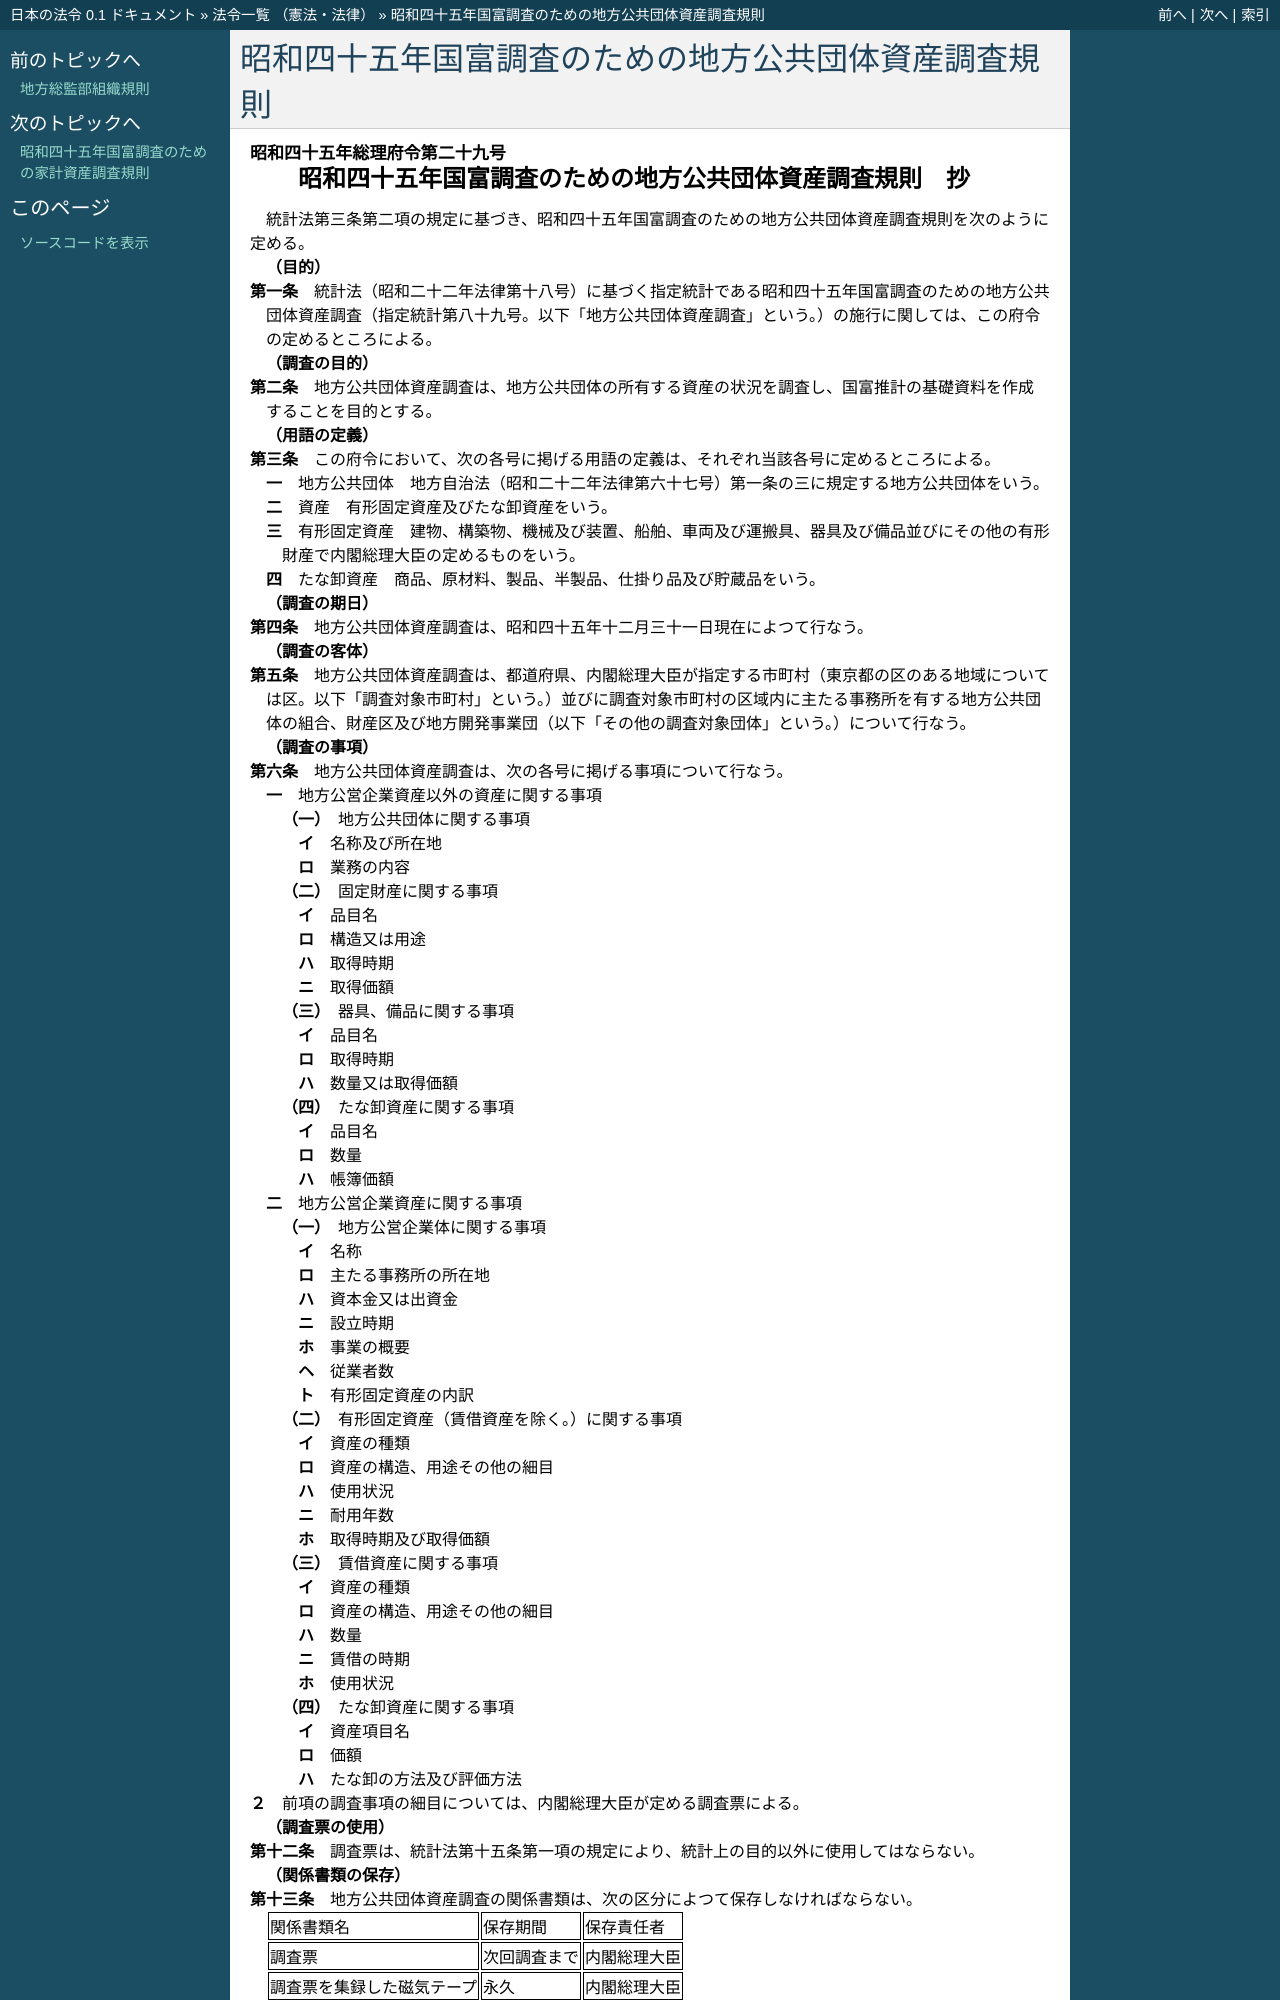

repository: ledmonster/japanese-law · page: doc/345/345M50000002029_20010106_412M50000002093.html · generator: sphinx

.. _345M50000002029_20010106_412M50000002093:

:orphan:

====================================================
昭和四十五年国富調査のための地方公共団体資産調査規則
====================================================

.. raw:: html
    
    
    <main id="contentsLaw" class="active">
    <div id="innerDocument" class="active">
    
    
    
    
    <div style="margin-bottom: 12px;">
    <div id="lawTitleNo" style="font-size: 1.067rem; font-weight: bold;" class="_shokanBoxParent">昭和四十五年総理府令第二十九号<div class="_shokanBox"></div>
    <div class="_inyoBox" id="_inyo_"></div>
    </div>
    <div id="lawTitle" style="margin-left: 3rem; font-size: 1.5rem; font-weight: bold; line-height: 1.25em;" class="_shokanBoxParent">
    <span data-xpath="">昭和四十五年国富調査のための地方公共団体資産調査規則　抄</span><div class="_shokanBox" id="_shokan_"><div class="_shokanBtnIcons"></div></div>
    <div class="_inyoBox" id="_inyo_"></div>
    </div>
    </div><section id="EnactStatement" class="active EnactStatement"><div class="_div_EnactStatement _shokanBoxParent" style="text-indent: 1em;">
    <span data-xpath="">統計法第三条第二項の規定に基づき、昭和四十五年国富調査のための地方公共団体資産調査規則を次のように定める。</span><div class="_shokanBox" id="_shokan_"><div class="_shokanBtnIcons"></div></div>
    <div class="_inyoBox" id="_inyo_"></div>
    </div></section><section id="MainProvision" class="active MainProvision"><section id="" class="active Article"><div style="margin-left: 1em; font-weight: bold;" class="_div_ArticleCaption _shokanBoxParent">
    <span data-xpath="">（目的）</span><div class="_shokanBox" id="_shokan_"><div class="_shokanBtnIcons"></div></div>
    <div class="_inyoBox" id="_inyo_"></div>
    </div>
    <div style="margin-left: 1em; text-indent: -1em;" id="" class="_div_ArticleTitle _shokanBoxParent">
    <span style="font-weight: bold;">第一条</span>　<span data-xpath="">統計法（昭和二十二年法律第十八号）に基づく指定統計である昭和四十五年国富調査のための地方公共団体資産調査（指定統計第八十九号。以下「地方公共団体資産調査」という。）の施行に関しては、この府令の定めるところによる。</span><div class="_shokanBox" id="_shokan_"><div class="_shokanBtnIcons"></div></div>
    <div class="_inyoBox" id="_inyo_"></div>
    </div></section><section id="" class="active Article"><div style="margin-left: 1em; font-weight: bold;" class="_div_ArticleCaption _shokanBoxParent">
    <span data-xpath="">（調査の目的）</span><div class="_shokanBox" id="_shokan_"><div class="_shokanBtnIcons"></div></div>
    <div class="_inyoBox" id="_inyo_"></div>
    </div>
    <div style="margin-left: 1em; text-indent: -1em;" id="" class="_div_ArticleTitle _shokanBoxParent">
    <span style="font-weight: bold;">第二条</span>　<span data-xpath="">地方公共団体資産調査は、地方公共団体の所有する資産の状況を調査し、国富推計の基礎資料を作成することを目的とする。</span><div class="_shokanBox" id="_shokan_"><div class="_shokanBtnIcons"></div></div>
    <div class="_inyoBox" id="_inyo_"></div>
    </div></section><section id="" class="active Article"><div style="margin-left: 1em; font-weight: bold;" class="_div_ArticleCaption _shokanBoxParent">
    <span data-xpath="">（用語の定義）</span><div class="_shokanBox" id="_shokan_"><div class="_shokanBtnIcons"></div></div>
    <div class="_inyoBox" id="_inyo_"></div>
    </div>
    <div style="margin-left: 1em; text-indent: -1em;" id="" class="_div_ArticleTitle _shokanBoxParent">
    <span style="font-weight: bold;">第三条</span>　<span data-xpath="">この府令において、次の各号に掲げる用語の定義は、それぞれ当該各号に定めるところによる。</span><div class="_shokanBox" id="_shokan_"><div class="_shokanBtnIcons"></div></div>
    <div class="_inyoBox" id="_inyo_"></div>
    </div>
    <div id="" style="margin-left: 2em; text-indent: -1em;" class="_div_ItemSentence _shokanBoxParent">
    <span style="font-weight: bold;">一</span>　<span data-xpath="">地方公共団体</span>　<span data-xpath="">地方自治法（昭和二十二年法律第六十七号）第一条の三に規定する地方公共団体をいう。</span><div class="_shokanBox" id="_shokan_"><div class="_shokanBtnIcons"></div></div>
    <div class="_inyoBox" id="_inyo_"></div>
    </div>
    <div id="" style="margin-left: 2em; text-indent: -1em;" class="_div_ItemSentence _shokanBoxParent">
    <span style="font-weight: bold;">二</span>　<span data-xpath="">資産</span>　<span data-xpath="">有形固定資産及びたな卸資産をいう。</span><div class="_shokanBox" id="_shokan_"><div class="_shokanBtnIcons"></div></div>
    <div class="_inyoBox" id="_inyo_"></div>
    </div>
    <div id="" style="margin-left: 2em; text-indent: -1em;" class="_div_ItemSentence _shokanBoxParent">
    <span style="font-weight: bold;">三</span>　<span data-xpath="">有形固定資産</span>　<span data-xpath="">建物、構築物、機械及び装置、船舶、車両及び運搬具、器具及び備品並びにその他の有形財産で内閣総理大臣の定めるものをいう。</span><div class="_shokanBox" id="_shokan_"><div class="_shokanBtnIcons"></div></div>
    <div class="_inyoBox" id="_inyo_"></div>
    </div>
    <div id="" style="margin-left: 2em; text-indent: -1em;" class="_div_ItemSentence _shokanBoxParent">
    <span style="font-weight: bold;">四</span>　<span data-xpath="">たな卸資産</span>　<span data-xpath="">商品、原材料、製品、半製品、仕掛り品及び貯蔵品をいう。</span><div class="_shokanBox" id="_shokan_"><div class="_shokanBtnIcons"></div></div>
    <div class="_inyoBox" id="_inyo_"></div>
    </div></section><section id="" class="active Article"><div style="margin-left: 1em; font-weight: bold;" class="_div_ArticleCaption _shokanBoxParent">
    <span data-xpath="">（調査の期日）</span><div class="_shokanBox" id="_shokan_"><div class="_shokanBtnIcons"></div></div>
    <div class="_inyoBox" id="_inyo_"></div>
    </div>
    <div style="margin-left: 1em; text-indent: -1em;" id="" class="_div_ArticleTitle _shokanBoxParent">
    <span style="font-weight: bold;">第四条</span>　<span data-xpath="">地方公共団体資産調査は、昭和四十五年十二月三十一日現在によつて行なう。</span><div class="_shokanBox" id="_shokan_"><div class="_shokanBtnIcons"></div></div>
    <div class="_inyoBox" id="_inyo_"></div>
    </div></section><section id="" class="active Article"><div style="margin-left: 1em; font-weight: bold;" class="_div_ArticleCaption _shokanBoxParent">
    <span data-xpath="">（調査の客体）</span><div class="_shokanBox" id="_shokan_"><div class="_shokanBtnIcons"></div></div>
    <div class="_inyoBox" id="_inyo_"></div>
    </div>
    <div style="margin-left: 1em; text-indent: -1em;" id="" class="_div_ArticleTitle _shokanBoxParent">
    <span style="font-weight: bold;">第五条</span>　<span data-xpath="">地方公共団体資産調査は、都道府県、内閣総理大臣が指定する市町村（東京都の区のある地域については区。以下「調査対象市町村」という。）並びに調査対象市町村の区域内に主たる事務所を有する地方公共団体の組合、財産区及び地方開発事業団（以下「その他の調査対象団体」という。）について行なう。</span><div class="_shokanBox" id="_shokan_"><div class="_shokanBtnIcons"></div></div>
    <div class="_inyoBox" id="_inyo_"></div>
    </div></section><section id="" class="active Article"><div style="margin-left: 1em; font-weight: bold;" class="_div_ArticleCaption _shokanBoxParent">
    <span data-xpath="">（調査の事項）</span><div class="_shokanBox" id="_shokan_"><div class="_shokanBtnIcons"></div></div>
    <div class="_inyoBox" id="_inyo_"></div>
    </div>
    <div style="margin-left: 1em; text-indent: -1em;" id="" class="_div_ArticleTitle _shokanBoxParent">
    <span style="font-weight: bold;">第六条</span>　<span data-xpath="">地方公共団体資産調査は、次の各号に掲げる事項について行なう。</span><div class="_shokanBox" id="_shokan_"><div class="_shokanBtnIcons"></div></div>
    <div class="_inyoBox" id="_inyo_"></div>
    </div>
    <div id="" style="margin-left: 2em; text-indent: -1em;" class="_div_ItemSentence _shokanBoxParent">
    <span style="font-weight: bold;">一</span>　<span data-xpath="">地方公営企業資産以外の資産に関する事項</span><div class="_shokanBox" id="_shokan_"><div class="_shokanBtnIcons"></div></div>
    <div class="_inyoBox" id="_inyo_"></div>
    </div>
    <div style="margin-left: 3em; text-indent: -1em;" class="_div_Subitem1Sentence _shokanBoxParent">
    <span style="font-weight: bold;">（一）</span>　<span data-xpath="">地方公共団体に関する事項</span><div class="_shokanBox" id="_shokan_"><div class="_shokanBtnIcons"></div></div>
    <div class="_inyoBox"></div>
    </div>
    <div style="margin-left: 4em; text-indent: -1em;" class="_div_Subitem2Sentence _shokanBoxParent">
    <span style="font-weight: bold;">イ</span>　<span data-xpath="">名称及び所在地</span><div class="_shokanBox" id="_shokan_"><div class="_shokanBtnIcons"></div></div>
    <div class="_inyoBox"></div>
    </div>
    <div style="margin-left: 4em; text-indent: -1em;" class="_div_Subitem2Sentence _shokanBoxParent">
    <span style="font-weight: bold;">ロ</span>　<span data-xpath="">業務の内容</span><div class="_shokanBox" id="_shokan_"><div class="_shokanBtnIcons"></div></div>
    <div class="_inyoBox"></div>
    </div>
    <div style="margin-left: 3em; text-indent: -1em;" class="_div_Subitem1Sentence _shokanBoxParent">
    <span style="font-weight: bold;">（二）</span>　<span data-xpath="">固定財産に関する事項</span><div class="_shokanBox" id="_shokan_"><div class="_shokanBtnIcons"></div></div>
    <div class="_inyoBox"></div>
    </div>
    <div style="margin-left: 4em; text-indent: -1em;" class="_div_Subitem2Sentence _shokanBoxParent">
    <span style="font-weight: bold;">イ</span>　<span data-xpath="">品目名</span><div class="_shokanBox" id="_shokan_"><div class="_shokanBtnIcons"></div></div>
    <div class="_inyoBox"></div>
    </div>
    <div style="margin-left: 4em; text-indent: -1em;" class="_div_Subitem2Sentence _shokanBoxParent">
    <span style="font-weight: bold;">ロ</span>　<span data-xpath="">構造又は用途</span><div class="_shokanBox" id="_shokan_"><div class="_shokanBtnIcons"></div></div>
    <div class="_inyoBox"></div>
    </div>
    <div style="margin-left: 4em; text-indent: -1em;" class="_div_Subitem2Sentence _shokanBoxParent">
    <span style="font-weight: bold;">ハ</span>　<span data-xpath="">取得時期</span><div class="_shokanBox" id="_shokan_"><div class="_shokanBtnIcons"></div></div>
    <div class="_inyoBox"></div>
    </div>
    <div style="margin-left: 4em; text-indent: -1em;" class="_div_Subitem2Sentence _shokanBoxParent">
    <span style="font-weight: bold;">ニ</span>　<span data-xpath="">取得価額</span><div class="_shokanBox" id="_shokan_"><div class="_shokanBtnIcons"></div></div>
    <div class="_inyoBox"></div>
    </div>
    <div style="margin-left: 3em; text-indent: -1em;" class="_div_Subitem1Sentence _shokanBoxParent">
    <span style="font-weight: bold;">（三）</span>　<span data-xpath="">器具、備品に関する事項</span><div class="_shokanBox" id="_shokan_"><div class="_shokanBtnIcons"></div></div>
    <div class="_inyoBox"></div>
    </div>
    <div style="margin-left: 4em; text-indent: -1em;" class="_div_Subitem2Sentence _shokanBoxParent">
    <span style="font-weight: bold;">イ</span>　<span data-xpath="">品目名</span><div class="_shokanBox" id="_shokan_"><div class="_shokanBtnIcons"></div></div>
    <div class="_inyoBox"></div>
    </div>
    <div style="margin-left: 4em; text-indent: -1em;" class="_div_Subitem2Sentence _shokanBoxParent">
    <span style="font-weight: bold;">ロ</span>　<span data-xpath="">取得時期</span><div class="_shokanBox" id="_shokan_"><div class="_shokanBtnIcons"></div></div>
    <div class="_inyoBox"></div>
    </div>
    <div style="margin-left: 4em; text-indent: -1em;" class="_div_Subitem2Sentence _shokanBoxParent">
    <span style="font-weight: bold;">ハ</span>　<span data-xpath="">数量又は取得価額</span><div class="_shokanBox" id="_shokan_"><div class="_shokanBtnIcons"></div></div>
    <div class="_inyoBox"></div>
    </div>
    <div style="margin-left: 3em; text-indent: -1em;" class="_div_Subitem1Sentence _shokanBoxParent">
    <span style="font-weight: bold;">（四）</span>　<span data-xpath="">たな卸資産に関する事項</span><div class="_shokanBox" id="_shokan_"><div class="_shokanBtnIcons"></div></div>
    <div class="_inyoBox"></div>
    </div>
    <div style="margin-left: 4em; text-indent: -1em;" class="_div_Subitem2Sentence _shokanBoxParent">
    <span style="font-weight: bold;">イ</span>　<span data-xpath="">品目名</span><div class="_shokanBox" id="_shokan_"><div class="_shokanBtnIcons"></div></div>
    <div class="_inyoBox"></div>
    </div>
    <div style="margin-left: 4em; text-indent: -1em;" class="_div_Subitem2Sentence _shokanBoxParent">
    <span style="font-weight: bold;">ロ</span>　<span data-xpath="">数量</span><div class="_shokanBox" id="_shokan_"><div class="_shokanBtnIcons"></div></div>
    <div class="_inyoBox"></div>
    </div>
    <div style="margin-left: 4em; text-indent: -1em;" class="_div_Subitem2Sentence _shokanBoxParent">
    <span style="font-weight: bold;">ハ</span>　<span data-xpath="">帳簿価額</span><div class="_shokanBox" id="_shokan_"><div class="_shokanBtnIcons"></div></div>
    <div class="_inyoBox"></div>
    </div>
    <div id="" style="margin-left: 2em; text-indent: -1em;" class="_div_ItemSentence _shokanBoxParent">
    <span style="font-weight: bold;">二</span>　<span data-xpath="">地方公営企業資産に関する事項</span><div class="_shokanBox" id="_shokan_"><div class="_shokanBtnIcons"></div></div>
    <div class="_inyoBox" id="_inyo_"></div>
    </div>
    <div style="margin-left: 3em; text-indent: -1em;" class="_div_Subitem1Sentence _shokanBoxParent">
    <span style="font-weight: bold;">（一）</span>　<span data-xpath="">地方公営企業体に関する事項</span><div class="_shokanBox" id="_shokan_"><div class="_shokanBtnIcons"></div></div>
    <div class="_inyoBox"></div>
    </div>
    <div style="margin-left: 4em; text-indent: -1em;" class="_div_Subitem2Sentence _shokanBoxParent">
    <span style="font-weight: bold;">イ</span>　<span data-xpath="">名称</span><div class="_shokanBox" id="_shokan_"><div class="_shokanBtnIcons"></div></div>
    <div class="_inyoBox"></div>
    </div>
    <div style="margin-left: 4em; text-indent: -1em;" class="_div_Subitem2Sentence _shokanBoxParent">
    <span style="font-weight: bold;">ロ</span>　<span data-xpath="">主たる事務所の所在地</span><div class="_shokanBox" id="_shokan_"><div class="_shokanBtnIcons"></div></div>
    <div class="_inyoBox"></div>
    </div>
    <div style="margin-left: 4em; text-indent: -1em;" class="_div_Subitem2Sentence _shokanBoxParent">
    <span style="font-weight: bold;">ハ</span>　<span data-xpath="">資本金又は出資金</span><div class="_shokanBox" id="_shokan_"><div class="_shokanBtnIcons"></div></div>
    <div class="_inyoBox"></div>
    </div>
    <div style="margin-left: 4em; text-indent: -1em;" class="_div_Subitem2Sentence _shokanBoxParent">
    <span style="font-weight: bold;">ニ</span>　<span data-xpath="">設立時期</span><div class="_shokanBox" id="_shokan_"><div class="_shokanBtnIcons"></div></div>
    <div class="_inyoBox"></div>
    </div>
    <div style="margin-left: 4em; text-indent: -1em;" class="_div_Subitem2Sentence _shokanBoxParent">
    <span style="font-weight: bold;">ホ</span>　<span data-xpath="">事業の概要</span><div class="_shokanBox" id="_shokan_"><div class="_shokanBtnIcons"></div></div>
    <div class="_inyoBox"></div>
    </div>
    <div style="margin-left: 4em; text-indent: -1em;" class="_div_Subitem2Sentence _shokanBoxParent">
    <span style="font-weight: bold;">ヘ</span>　<span data-xpath="">従業者数</span><div class="_shokanBox" id="_shokan_"><div class="_shokanBtnIcons"></div></div>
    <div class="_inyoBox"></div>
    </div>
    <div style="margin-left: 4em; text-indent: -1em;" class="_div_Subitem2Sentence _shokanBoxParent">
    <span style="font-weight: bold;">ト</span>　<span data-xpath="">有形固定資産の内訳</span><div class="_shokanBox" id="_shokan_"><div class="_shokanBtnIcons"></div></div>
    <div class="_inyoBox"></div>
    </div>
    <div style="margin-left: 3em; text-indent: -1em;" class="_div_Subitem1Sentence _shokanBoxParent">
    <span style="font-weight: bold;">（二）</span>　<span data-xpath="">有形固定資産（賃借資産を除く。）に関する事項</span><div class="_shokanBox" id="_shokan_"><div class="_shokanBtnIcons"></div></div>
    <div class="_inyoBox"></div>
    </div>
    <div style="margin-left: 4em; text-indent: -1em;" class="_div_Subitem2Sentence _shokanBoxParent">
    <span style="font-weight: bold;">イ</span>　<span data-xpath="">資産の種類</span><div class="_shokanBox" id="_shokan_"><div class="_shokanBtnIcons"></div></div>
    <div class="_inyoBox"></div>
    </div>
    <div style="margin-left: 4em; text-indent: -1em;" class="_div_Subitem2Sentence _shokanBoxParent">
    <span style="font-weight: bold;">ロ</span>　<span data-xpath="">資産の構造、用途その他の細目</span><div class="_shokanBox" id="_shokan_"><div class="_shokanBtnIcons"></div></div>
    <div class="_inyoBox"></div>
    </div>
    <div style="margin-left: 4em; text-indent: -1em;" class="_div_Subitem2Sentence _shokanBoxParent">
    <span style="font-weight: bold;">ハ</span>　<span data-xpath="">使用状況</span><div class="_shokanBox" id="_shokan_"><div class="_shokanBtnIcons"></div></div>
    <div class="_inyoBox"></div>
    </div>
    <div style="margin-left: 4em; text-indent: -1em;" class="_div_Subitem2Sentence _shokanBoxParent">
    <span style="font-weight: bold;">ニ</span>　<span data-xpath="">耐用年数</span><div class="_shokanBox" id="_shokan_"><div class="_shokanBtnIcons"></div></div>
    <div class="_inyoBox"></div>
    </div>
    <div style="margin-left: 4em; text-indent: -1em;" class="_div_Subitem2Sentence _shokanBoxParent">
    <span style="font-weight: bold;">ホ</span>　<span data-xpath="">取得時期及び取得価額</span><div class="_shokanBox" id="_shokan_"><div class="_shokanBtnIcons"></div></div>
    <div class="_inyoBox"></div>
    </div>
    <div style="margin-left: 3em; text-indent: -1em;" class="_div_Subitem1Sentence _shokanBoxParent">
    <span style="font-weight: bold;">（三）</span>　<span data-xpath="">賃借資産に関する事項</span><div class="_shokanBox" id="_shokan_"><div class="_shokanBtnIcons"></div></div>
    <div class="_inyoBox"></div>
    </div>
    <div style="margin-left: 4em; text-indent: -1em;" class="_div_Subitem2Sentence _shokanBoxParent">
    <span style="font-weight: bold;">イ</span>　<span data-xpath="">資産の種類</span><div class="_shokanBox" id="_shokan_"><div class="_shokanBtnIcons"></div></div>
    <div class="_inyoBox"></div>
    </div>
    <div style="margin-left: 4em; text-indent: -1em;" class="_div_Subitem2Sentence _shokanBoxParent">
    <span style="font-weight: bold;">ロ</span>　<span data-xpath="">資産の構造、用途その他の細目</span><div class="_shokanBox" id="_shokan_"><div class="_shokanBtnIcons"></div></div>
    <div class="_inyoBox"></div>
    </div>
    <div style="margin-left: 4em; text-indent: -1em;" class="_div_Subitem2Sentence _shokanBoxParent">
    <span style="font-weight: bold;">ハ</span>　<span data-xpath="">数量</span><div class="_shokanBox" id="_shokan_"><div class="_shokanBtnIcons"></div></div>
    <div class="_inyoBox"></div>
    </div>
    <div style="margin-left: 4em; text-indent: -1em;" class="_div_Subitem2Sentence _shokanBoxParent">
    <span style="font-weight: bold;">ニ</span>　<span data-xpath="">賃借の時期</span><div class="_shokanBox" id="_shokan_"><div class="_shokanBtnIcons"></div></div>
    <div class="_inyoBox"></div>
    </div>
    <div style="margin-left: 4em; text-indent: -1em;" class="_div_Subitem2Sentence _shokanBoxParent">
    <span style="font-weight: bold;">ホ</span>　<span data-xpath="">使用状況</span><div class="_shokanBox" id="_shokan_"><div class="_shokanBtnIcons"></div></div>
    <div class="_inyoBox"></div>
    </div>
    <div style="margin-left: 3em; text-indent: -1em;" class="_div_Subitem1Sentence _shokanBoxParent">
    <span style="font-weight: bold;">（四）</span>　<span data-xpath="">たな卸資産に関する事項</span><div class="_shokanBox" id="_shokan_"><div class="_shokanBtnIcons"></div></div>
    <div class="_inyoBox"></div>
    </div>
    <div style="margin-left: 4em; text-indent: -1em;" class="_div_Subitem2Sentence _shokanBoxParent">
    <span style="font-weight: bold;">イ</span>　<span data-xpath="">資産項目名</span><div class="_shokanBox" id="_shokan_"><div class="_shokanBtnIcons"></div></div>
    <div class="_inyoBox"></div>
    </div>
    <div style="margin-left: 4em; text-indent: -1em;" class="_div_Subitem2Sentence _shokanBoxParent">
    <span style="font-weight: bold;">ロ</span>　<span data-xpath="">価額</span><div class="_shokanBox" id="_shokan_"><div class="_shokanBtnIcons"></div></div>
    <div class="_inyoBox"></div>
    </div>
    <div style="margin-left: 4em; text-indent: -1em;" class="_div_Subitem2Sentence _shokanBoxParent">
    <span style="font-weight: bold;">ハ</span>　<span data-xpath="">たな卸の方法及び評価方法</span><div class="_shokanBox" id="_shokan_"><div class="_shokanBtnIcons"></div></div>
    <div class="_inyoBox"></div>
    </div>
    <div style="margin-left: 1em; text-indent: -1em;" class="_div_ParagraphSentence _shokanBoxParent">
    <span style="font-weight: bold;">２</span>　<span data-xpath="">前項の調査事項の細目については、内閣総理大臣が定める調査票による。</span><div class="_shokanBox" id="_shokan_"><div class="_shokanBtnIcons"></div></div>
    <div class="_inyoBox" id="_inyo_"></div>
    </div></section><section id="" class="active Article"><div style="margin-left: 1em; font-weight: bold;" class="_div_ArticleCaption _shokanBoxParent">
    <span data-xpath="">（調査票の使用）</span><div class="_shokanBox" id="_shokan_"><div class="_shokanBtnIcons"></div></div>
    <div class="_inyoBox" id="_inyo_"></div>
    </div>
    <div style="margin-left: 1em; text-indent: -1em;" id="" class="_div_ArticleTitle _shokanBoxParent">
    <span style="font-weight: bold;">第十二条</span>　<span data-xpath="">調査票は、統計法第十五条第一項の規定により、統計上の目的以外に使用してはならない。</span><div class="_shokanBox" id="_shokan_"><div class="_shokanBtnIcons"></div></div>
    <div class="_inyoBox" id="_inyo_"></div>
    </div></section><section id="" class="active Article"><div style="margin-left: 1em; font-weight: bold;" class="_div_ArticleCaption _shokanBoxParent">
    <span data-xpath="">（関係書類の保存）</span><div class="_shokanBox" id="_shokan_"><div class="_shokanBtnIcons"></div></div>
    <div class="_inyoBox" id="_inyo_"></div>
    </div>
    <div style="margin-left: 1em; text-indent: -1em;" id="" class="_div_ArticleTitle _shokanBoxParent">
    <span style="font-weight: bold;">第十三条</span>　<span data-xpath="">地方公共団体資産調査の関係書類は、次の区分によつて保存しなければならない。</span><div class="_shokanBox" id="_shokan_"><div class="_shokanBtnIcons"></div></div>
    <div class="_inyoBox" id="_inyo_"></div>
    </div>
    <div class="_shokanBoxParent">
    <table class="Table" style="margin-left: 1em;">
    <tr class="TableRow">
    <td style="border-top: black solid 1px; border-bottom: black solid 1px; border-left: black solid 1px; border-right: black solid 1px;" class="col-pad"><div><span data-xpath="">関係書類名</span></div></td>
    <td style="border-top: black solid 1px; border-bottom: black solid 1px; border-left: black solid 1px; border-right: black solid 1px;" class="col-pad"><div><span data-xpath="">保存期間</span></div></td>
    <td style="border-top: black solid 1px; border-bottom: black solid 1px; border-left: black solid 1px; border-right: black solid 1px;" class="col-pad"><div><span data-xpath="">保存責任者</span></div></td>
    </tr>
    <tr class="TableRow">
    <td style="border-top: black solid 1px; border-bottom: black solid 1px; border-left: black solid 1px; border-right: black solid 1px;" class="col-pad"><div><span data-xpath="">調査票</span></div></td>
    <td styl
